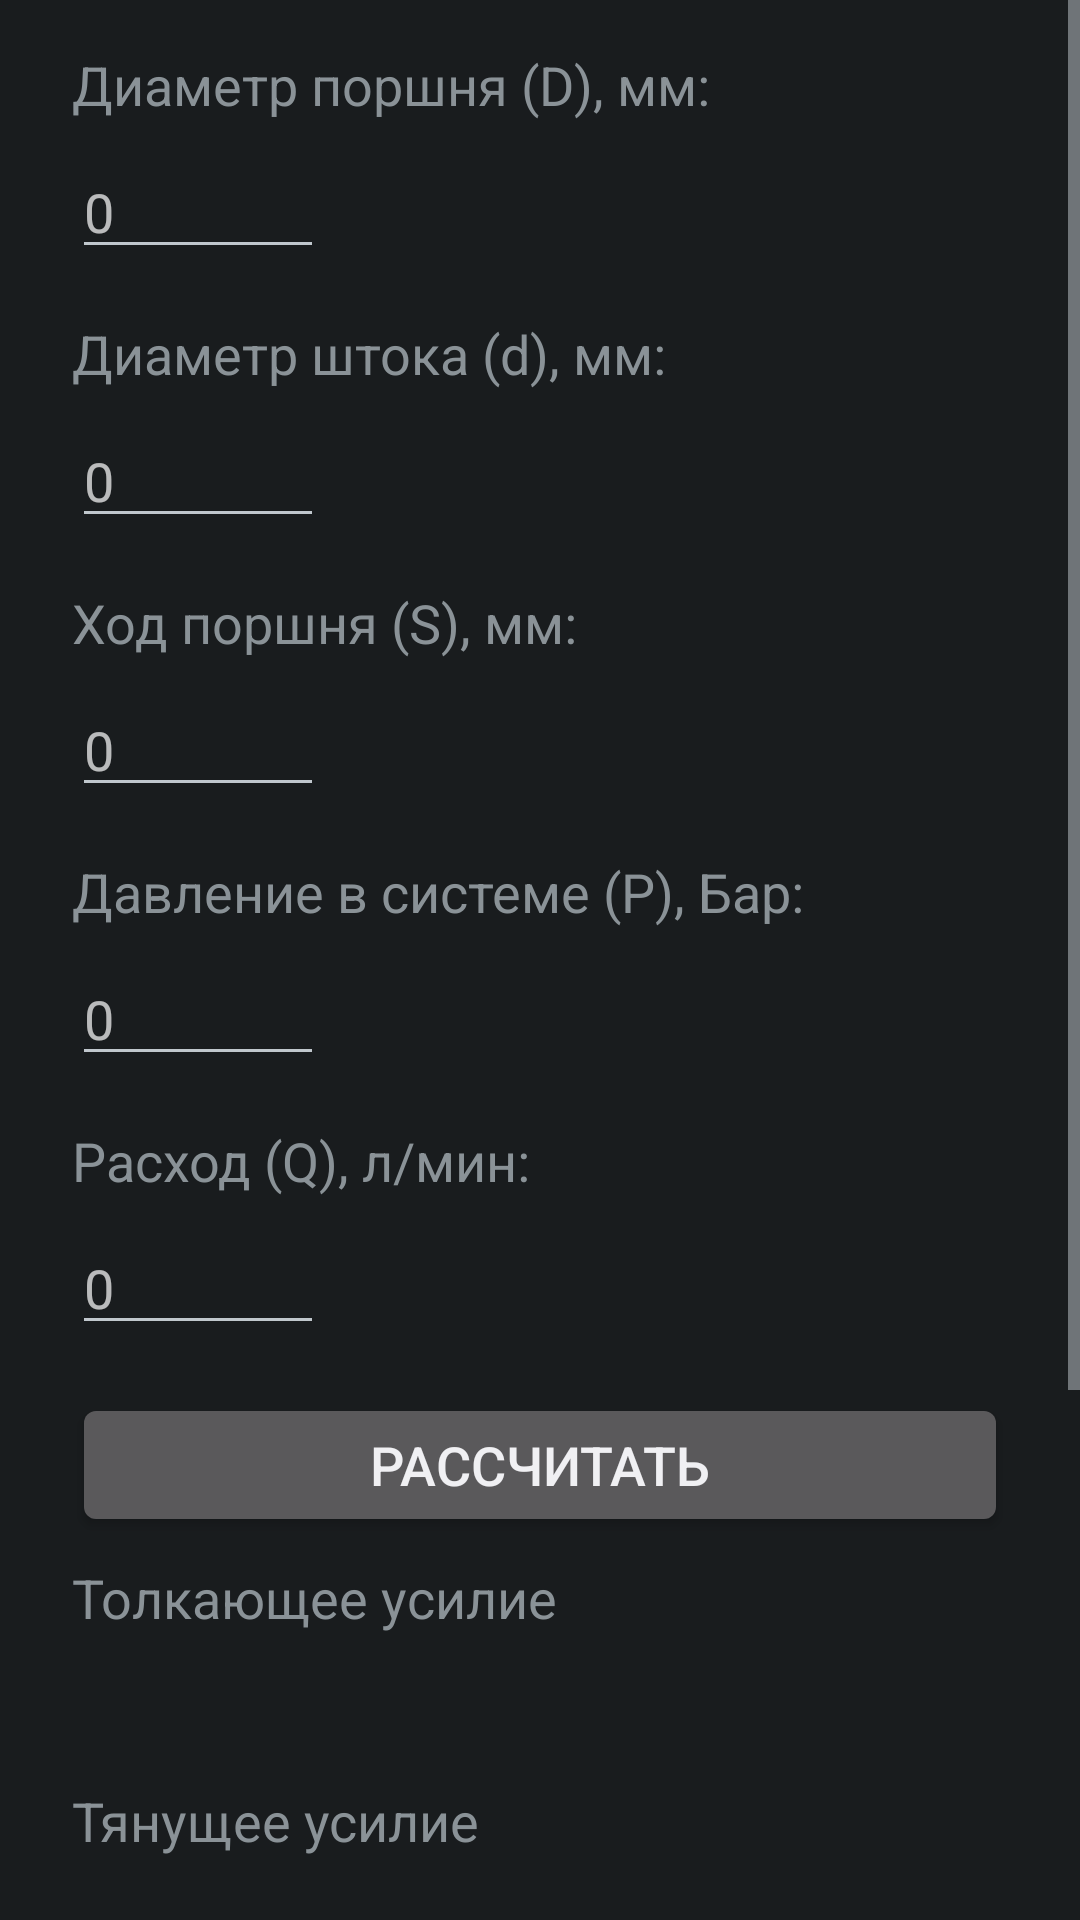

Reconstruct the res/layout file that produces this screen, plus the resources it refers to.
<!-- AndroidManifest.xml: application theme AppTheme -->
<!-- res/layout/activity_hydrocyl.xml -->
<?xml version="1.0" encoding="utf-8"?>
    <ScrollView
        xmlns:android="http://schemas.android.com/apk/res/android"
        android:layout_width="match_parent"
        android:layout_height="wrap_content"
        android:visibility="visible"
>

        <LinearLayout
            android:layout_width="match_parent"
            android:layout_height="wrap_content"
            android:orientation="vertical"
            android:layout_marginRight="24dp"
            android:layout_marginEnd="24dp"
            android:layout_marginStart="24dp"
            android:layout_marginLeft="24dp"
>

            <TextView
                android:id="@+id/textPisD"
                android:layout_width="wrap_content"
                android:layout_height="wrap_content"
                android:layout_marginTop="16dp"
                android:text="Диаметр поршня (D), мм:"
                android:textSize="18sp"
 />

            <EditText
                android:id="@+id/editPisD"
                android:layout_width="wrap_content"
                android:layout_height="wrap_content"
                android:layout_marginTop="8dp"
                android:ems="4"
                android:hint="0"
                android:inputType="numberDecimal" />

            <TextView
                android:id="@+id/textShfD"
                android:layout_width="wrap_content"
                android:layout_height="wrap_content"
                android:layout_marginTop="16dp"
                android:text="Диаметр штока (d), мм:"
                android:textSize="18sp" />

            <EditText
                android:id="@+id/editShfD"
                android:layout_width="wrap_content"
                android:layout_height="wrap_content"
                android:layout_marginTop="8dp"
                android:ems="4"
                android:hint="0"
                android:inputType="numberDecimal" />

            <TextView
                android:id="@+id/textPisS"
                android:layout_width="wrap_content"
                android:layout_height="wrap_content"
                android:layout_marginTop="16dp"
                android:text="Ход поршня (S), мм:"
                android:textSize="18sp" />

            <EditText
                android:id="@+id/editPisS"
                android:layout_width="wrap_content"
                android:layout_height="wrap_content"
                android:layout_marginTop="8dp"
                android:ems="4"
                android:hint="0"
                android:inputType="numberDecimal" />

            <TextView
                android:id="@+id/textPres"
                android:layout_width="wrap_content"
                android:layout_height="wrap_content"
                android:layout_marginTop="16dp"
                android:text="Давление в системе (P), Бар:"
                android:textSize="18sp" />

            <EditText
                android:id="@+id/editPres"
                android:layout_width="wrap_content"
                android:layout_height="wrap_content"
                android:layout_marginTop="8dp"
                android:ems="4"
                android:hint="0"
                android:inputType="numberDecimal" />

            <TextView
                android:id="@+id/textRate"
                android:layout_width="wrap_content"
                android:layout_height="wrap_content"
                android:layout_marginTop="16dp"
                android:text="Расход (Q), л/мин:"
                android:textSize="18sp" />

            <EditText
                android:id="@+id/editRate"
                android:layout_width="wrap_content"
                android:layout_height="wrap_content"
                android:layout_marginTop="8dp"
                android:ems="4"
                android:hint="0"
                android:inputType="numberDecimal" />

            <Button
                android:id="@+id/btnCalc"
                android:layout_width="match_parent"
                android:layout_height="wrap_content"
                android:layout_marginTop="16dp"
                android:text="@string/calc_btn_name"
                android:textSize="18sp" />

            <TextView
                android:id="@+id/textResultPushF"
                android:layout_width="wrap_content"
                android:layout_height="wrap_content"
                android:layout_marginTop="8dp"
                android:lines="3"
                android:text="Толкающее усилие"
                android:textSize="18sp" />

            <TextView
                android:id="@+id/textResultPullF"
                android:layout_width="wrap_content"
                android:layout_height="wrap_content"
                android:layout_marginTop="8dp"
                android:lines="3"
                android:text="Тянущее усилие"
                android:textSize="18sp" />

            <TextView
                android:id="@+id/textResultPushT"
                android:layout_width="wrap_content"
                android:layout_height="wrap_content"
                android:layout_marginTop="8dp"
                android:lines="3"
                android:text="Время выдвижения"
                android:textSize="18sp" />

            <TextView
                android:id="@+id/textResultPullT"
                android:layout_width="wrap_content"
                android:layout_height="wrap_content"
                android:layout_marginTop="8dp"
                android:lines="3"
                android:text="Время втягивания"
                android:textSize="18sp" />

            <TextView
                android:id="@+id/textResultPow"
                android:layout_width="wrap_content"
                android:layout_height="wrap_content"
                android:layout_marginTop="8dp"
                android:lines="3"
                android:text="Мощность"
                android:textSize="18sp" />

        </LinearLayout>

    </ScrollView>
<!-- resources referenced by this layout -->
<resources>
  <string name="calc_btn_name">Рассчитать</string>
  <style name="AppTheme" parent="android:Theme.DeviceDefault.NoActionBar">
          
  
      </style>
</resources>
